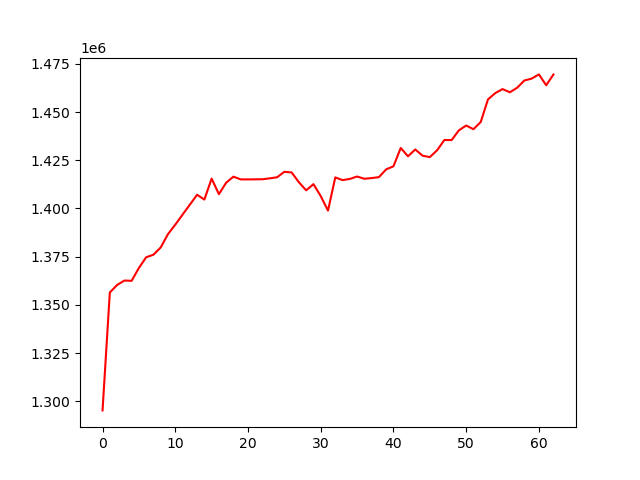

Source data for this figure (header and first rows):
, 0
0, 1295280
1, 1356416
2, 1360313
3, 1362605
4, 1362489
5, 1369156
6, 1374690
7, 1376019
8, 1379796
9, 1386698
10, 1391589
11, 1396785
12, 1401938
13, 1407091
14, 1404608
15, 1415478
16, 1407413
17, 1413371
18, 1416485
19, 1415069
20, 1415069
21, 1415103
22, 1415151
23, 1415610
24, 1416165
25, 1419002
26, 1418664
27, 1413577
28, 1409411
29, 1412608
30, 1406406
31, 1398865
32, 1416107
33, 1414691
34, 1415300
35, 1416563
36, 1415392
37, 1415750
38, 1416241
39, 1420272
40, 1421855
41, 1431359
42, 1427052
43, 1430599
44, 1427358
45, 1426623
46, 1430157
47, 1435484
48, 1435458
49, 1440496
50, 1443001
51, 1441094
52, 1444829
53, 1456574
54, 1459797
55, 1461892
56, 1460249
57, 1462552
58, 1466351
59, 1467323
... 3 more rows
